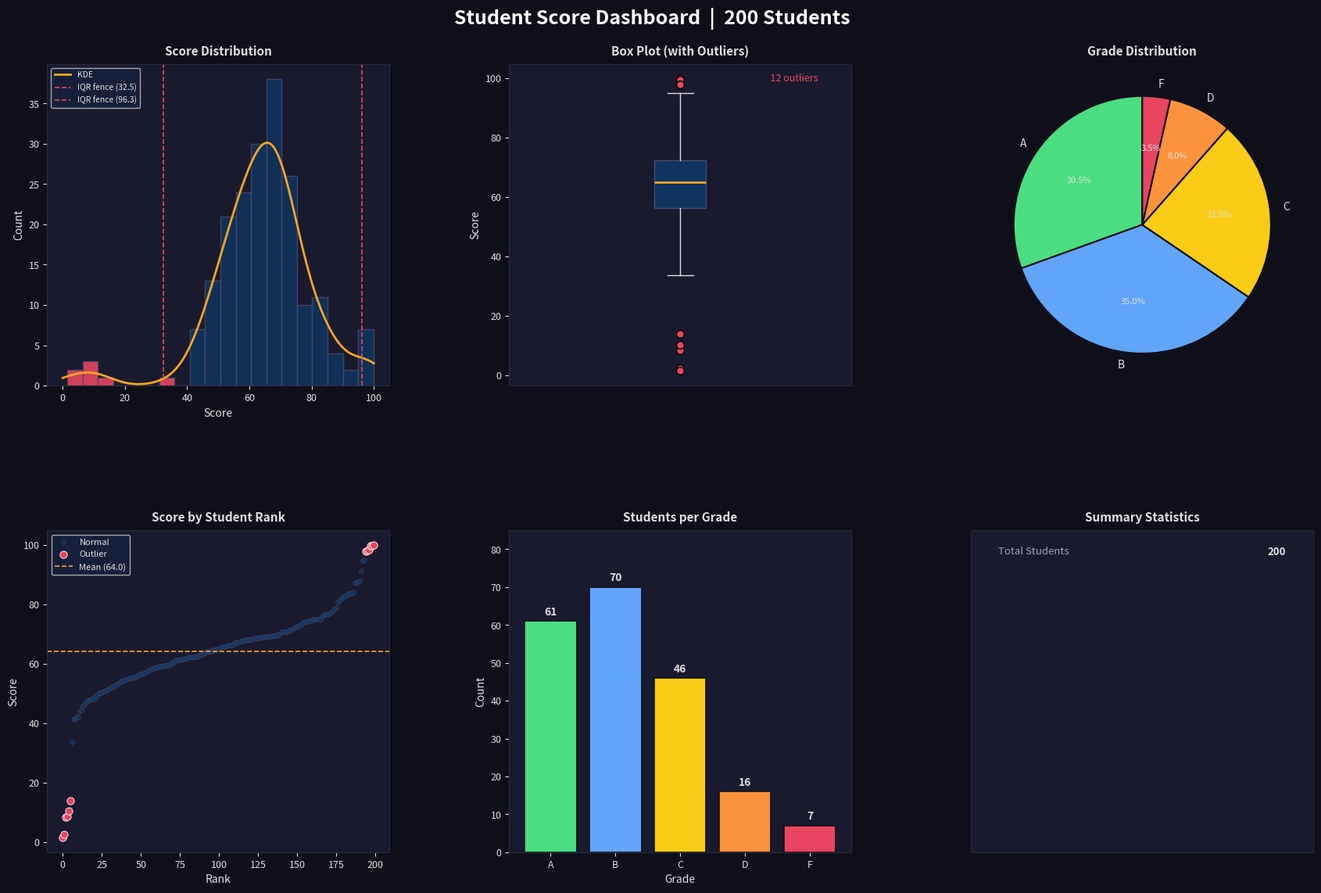

Source code (Python): (Note: this script raises an exception after producing the figure.)
import numpy as np
import pandas as pd
import matplotlib.pyplot as plt
import matplotlib.gridspec as gridspec
from scipy import stats

np.random.seed(42)

# Generate 200 students with mostly normal scores, then inject outliers
n_students = 200
n_outliers = 12

# Base scores: normally distributed around 65, std=12
base_scores = np.random.normal(loc=65, scale=12, size=n_students - n_outliers)
base_scores = np.clip(base_scores, 30, 95)

# Outliers: very high (near perfect) and very low (fail badly)
high_outliers = np.random.uniform(97, 100, size=6)
low_outliers = np.random.uniform(0, 15, size=6)

all_scores = np.concatenate([base_scores, high_outliers, low_outliers])
np.random.shuffle(all_scores)
all_scores = np.round(all_scores, 1)

# Assign grade letters
def grade(score):
    if score >= 70: return "A"
    elif score >= 60: return "B"
    elif score >= 50: return "C"
    elif score >= 40: return "D"
    else: return "F"

student_ids = [f"STU{str(i+1).zfill(3)}" for i in range(n_students)]
grades = [grade(s) for s in all_scores]

df = pd.DataFrame({"StudentID": student_ids, "Score": all_scores, "Grade": grades})

# Detect outliers via IQR
Q1, Q3 = df["Score"].quantile(0.25), df["Score"].quantile(0.75)
IQR = Q3 - Q1
lower, upper = Q1 - 1.5 * IQR, Q3 + 1.5 * IQR
df["IsOutlier"] = (df["Score"] < lower) | (df["Score"] > upper)

# ── Dashboard layout ──────────────────────────────────────────────────────────
fig = plt.figure(figsize=(18, 12))
fig.patch.set_facecolor("#0f0f1a")
fig.suptitle("Student Score Dashboard  |  200 Students", fontsize=18,
             fontweight="bold", color="white", y=0.98)

gs = gridspec.GridSpec(2, 3, figure=fig, hspace=0.45, wspace=0.35,
                       left=0.07, right=0.97, top=0.92, bottom=0.08)

DARK = "#1a1a2e"
ACCENT = "#e94560"
BLUE = "#0f3460"
GREEN = "#16213e"
TEXT = "#e0e0e0"
GRID = "#2a2a3e"

def style_ax(ax, title):
    ax.set_facecolor(DARK)
    ax.tick_params(colors=TEXT, labelsize=9)
    for spine in ax.spines.values():
        spine.set_edgecolor(GRID)
    ax.set_title(title, color=TEXT, fontsize=11, fontweight="bold", pad=8)
    ax.xaxis.label.set_color(TEXT)
    ax.yaxis.label.set_color(TEXT)

# 1. Histogram with KDE
ax1 = fig.add_subplot(gs[0, 0])
style_ax(ax1, "Score Distribution")
n_bins = 20
counts, bins, patches = ax1.hist(df["Score"], bins=n_bins, color=BLUE,
                                  edgecolor="#4a4a6a", alpha=0.85)
# Colour outlier bins
for patch, left in zip(patches, bins[:-1]):
    if left < lower or left >= upper:
        patch.set_facecolor(ACCENT)
        patch.set_alpha(0.9)

# KDE overlay
kde_x = np.linspace(0, 100, 300)
kde = stats.gaussian_kde(df["Score"])
ax1.plot(kde_x, kde(kde_x) * n_students * (bins[1] - bins[0]),
         color="#f5a623", linewidth=2, label="KDE")
ax1.axvline(lower, color=ACCENT, linestyle="--", linewidth=1.2, label=f"IQR fence ({lower:.1f})")
ax1.axvline(upper, color=ACCENT, linestyle="--", linewidth=1.2, label=f"IQR fence ({upper:.1f})")
ax1.set_xlabel("Score"); ax1.set_ylabel("Count")
ax1.legend(fontsize=7.5, facecolor=GREEN, labelcolor=TEXT, framealpha=0.8)

# 2. Box plot
ax2 = fig.add_subplot(gs[0, 1])
style_ax(ax2, "Box Plot (with Outliers)")
bp = ax2.boxplot(df["Score"], vert=True, patch_artist=True,
                 medianprops=dict(color="#f5a623", linewidth=2),
                 boxprops=dict(facecolor=BLUE, color="#4a4a6a"),
                 whiskerprops=dict(color=TEXT),
                 capprops=dict(color=TEXT),
                 flierprops=dict(marker="o", color=ACCENT,
                                 markerfacecolor=ACCENT, markersize=7))
ax2.set_ylabel("Score"); ax2.set_xticks([])

# Annotate outlier count
n_out = df["IsOutlier"].sum()
ax2.text(1.25, df.loc[df["IsOutlier"], "Score"].max(),
         f"  {n_out} outliers", color=ACCENT, fontsize=9, va="center")

# 3. Grade pie chart
ax3 = fig.add_subplot(gs[0, 2])
style_ax(ax3, "Grade Distribution")
grade_counts = df["Grade"].value_counts().reindex(["A", "B", "C", "D", "F"]).fillna(0)
colors_pie = ["#4ade80", "#60a5fa", "#facc15", "#fb923c", ACCENT]
wedges, texts, autotexts = ax3.pie(
    grade_counts, labels=grade_counts.index, autopct="%1.1f%%",
    colors=colors_pie, startangle=90,
    textprops={"color": TEXT, "fontsize": 10},
    wedgeprops={"edgecolor": "#0f0f1a", "linewidth": 1.5})
for at in autotexts:
    at.set_fontsize(8)

# 4. Scatter: rank vs score (outliers highlighted)
ax4 = fig.add_subplot(gs[1, 0])
style_ax(ax4, "Score by Student Rank")
df_sorted = df.sort_values("Score").reset_index(drop=True)
normal = df_sorted[~df_sorted["IsOutlier"]]
outliers = df_sorted[df_sorted["IsOutlier"]]
ax4.scatter(normal.index, normal["Score"], color=BLUE, s=18,
            alpha=0.8, edgecolors="#4a4a6a", linewidths=0.4, label="Normal")
ax4.scatter(outliers.index, outliers["Score"], color=ACCENT, s=45,
            zorder=5, edgecolors="white", linewidths=0.6, label="Outlier")
ax4.axhline(df["Score"].mean(), color="#f5a623", linewidth=1.2,
            linestyle="--", label=f"Mean ({df['Score'].mean():.1f})")
ax4.set_xlabel("Rank"); ax4.set_ylabel("Score")
ax4.legend(fontsize=8, facecolor=GREEN, labelcolor=TEXT, framealpha=0.8)

# 5. Bar chart: grade counts
ax5 = fig.add_subplot(gs[1, 1])
style_ax(ax5, "Students per Grade")
bars = ax5.bar(grade_counts.index, grade_counts.values,
               color=colors_pie, edgecolor="#0f0f1a", linewidth=1.2)
for bar, val in zip(bars, grade_counts.values):
    ax5.text(bar.get_x() + bar.get_width() / 2, bar.get_height() + 1,
             str(int(val)), ha="center", va="bottom", color=TEXT, fontsize=10,
             fontweight="bold")
ax5.set_xlabel("Grade"); ax5.set_ylabel("Count")
ax5.set_ylim(0, grade_counts.max() + 15)

# 6. Stats summary panel
ax6 = fig.add_subplot(gs[1, 2])
ax6.set_facecolor(DARK)
for spine in ax6.spines.values():
    spine.set_edgecolor(GRID)
ax6.set_xticks([]); ax6.set_yticks([])
ax6.set_title("Summary Statistics", color=TEXT, fontsize=11,
              fontweight="bold", pad=8)

summary = {
    "Total Students": n_students,
    "Mean Score":     f"{df['Score'].mean():.2f}",
    "Median Score":   f"{df['Score'].median():.2f}",
    "Std Dev":        f"{df['Score'].std():.2f}",
    "Min Score":      f"{df['Score'].min():.1f}",
    "Max Score":      f"{df['Score'].max():.1f}",
    "IQR":            f"{IQR:.2f}",
    "Lower Fence":    f"{lower:.2f}",
    "Upper Fence":    f"{upper:.2f}",
    "Outlier Count":  int(df["IsOutlier"].sum()),
    "Pass Rate (≥50)": f"{(df['Score'] >= 50).mean()*100:.1f}%",
}

y_pos = 0.95
for key, val in summary.items():
    color = ACCENT if "Outlier" in key else ("#4ade80" if "Pass" in key else TEXT)
    ax6.text(0.08, y_pos, key, transform=ax6.transAxes,
             fontsize=9.5, color="#a0a0c0", va="top")
    ax6.text(0.92, y_pos, str(val), transform=ax6.transAxes,
             fontsize=9.5, color=color, va="top", ha="right", fontweight="bold")
    ax6.axhline(y=y_pos - 0.01, xmin=0.05, xmax=0.95,
                color=GRID, linewidth=0.5, transform=ax6.transAxes)
    y_pos -= 0.085

plt.savefig("student_dashboard.png", dpi=150, bbox_inches="tight",
            facecolor=fig.get_facecolor())
print("Dashboard saved to student_dashboard.png")
plt.show()
